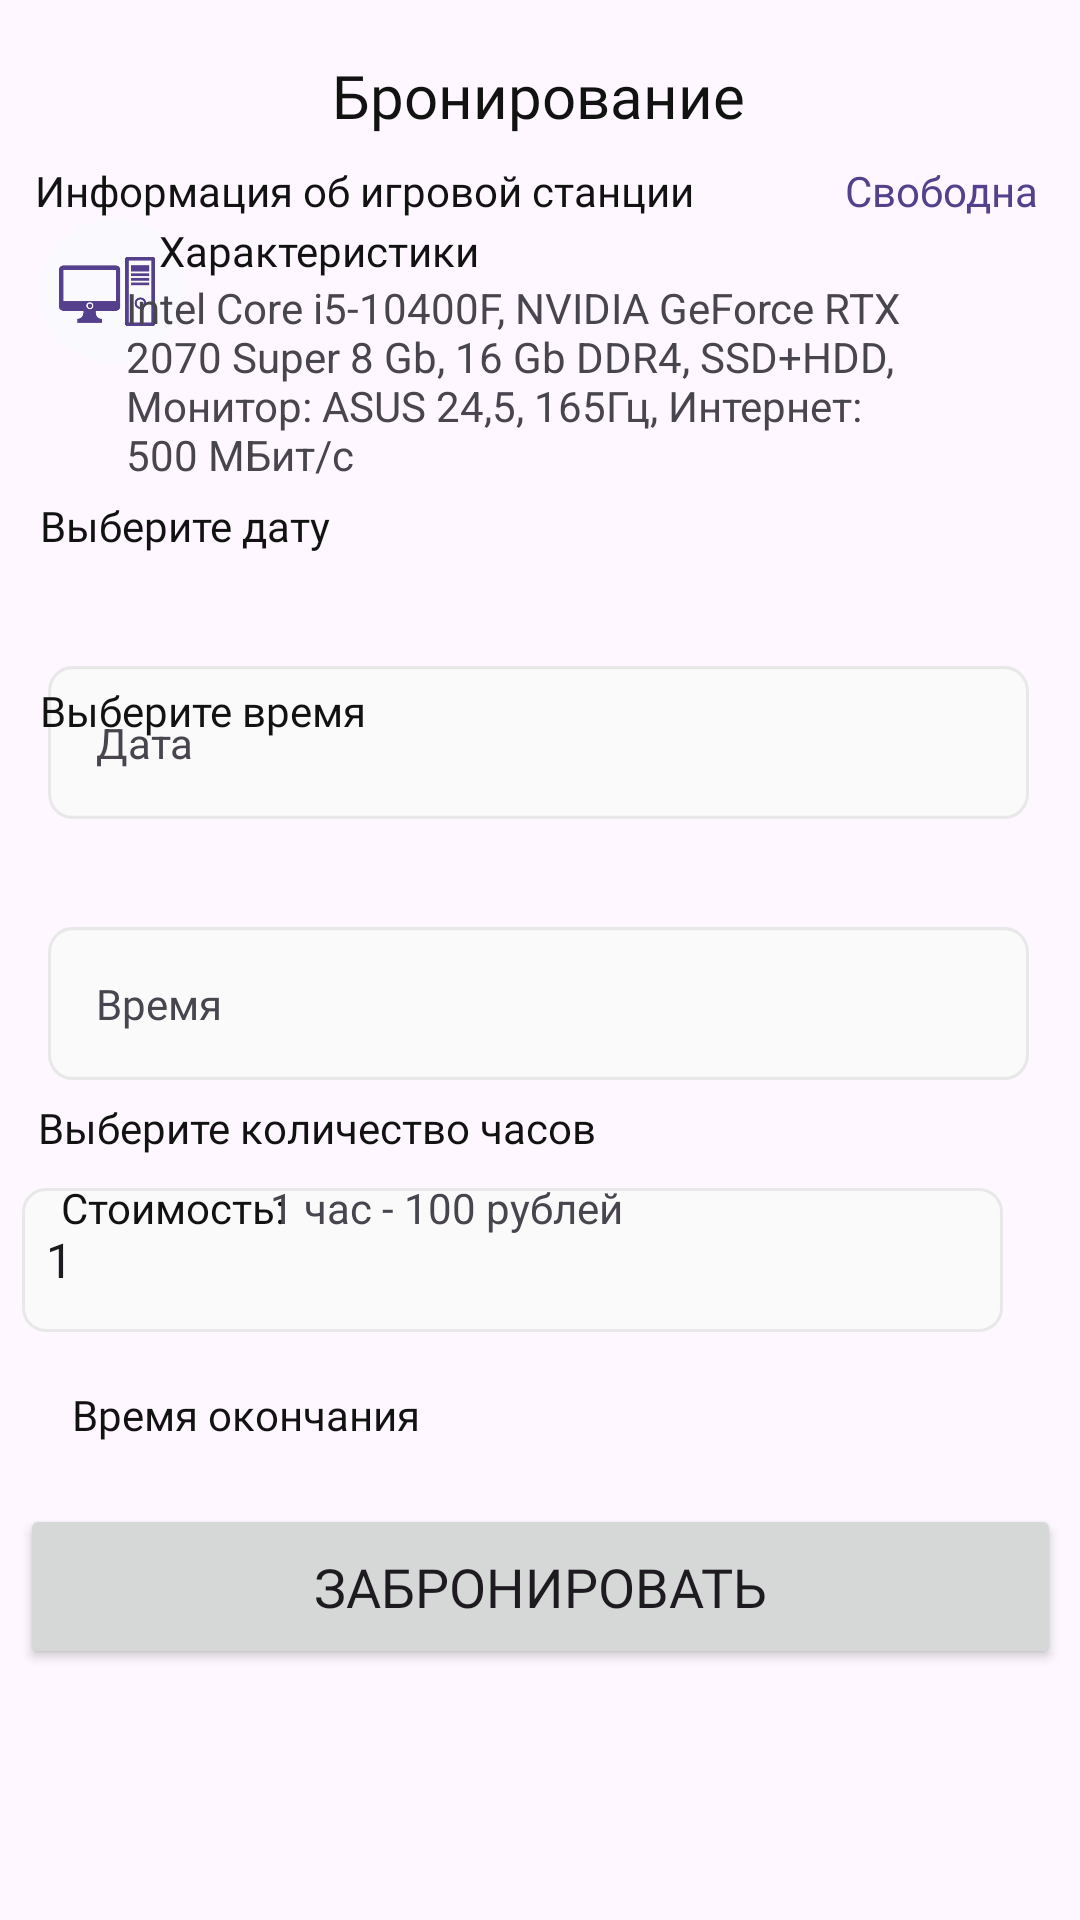

Write the Android layout XML for this screen, with the resource values it uses.
<!-- AndroidManifest.xml: application theme Theme.ExtendoGames -->
<!-- res/layout/activity_reservation.xml -->
<?xml version="1.0" encoding="utf-8"?>
<androidx.constraintlayout.widget.ConstraintLayout xmlns:android="http://schemas.android.com/apk/res/android"
    xmlns:app="http://schemas.android.com/apk/res-auto"
    xmlns:tools="http://schemas.android.com/tools"
    android:layout_width="match_parent"
    android:layout_height="match_parent">

    <TextView
        android:id="@+id/textView"
        android:layout_width="wrap_content"
        android:layout_height="wrap_content"
        android:fontFamily="@font/open_sans_condensed_bold"
        android:text="Бронирование"
        android:textSize="20sp"
        android:textColor="@color/black"
        app:layout_constraintBottom_toBottomOf="parent"
        app:layout_constraintEnd_toEndOf="parent"
        app:layout_constraintHorizontal_bias="0.498"
        app:layout_constraintStart_toStartOf="parent"
        app:layout_constraintTop_toTopOf="parent"
        app:layout_constraintVertical_bias="0.03" />

    <ImageView
        android:id="@+id/back_arrow"
        android:layout_width="wrap_content"
        android:layout_height="wrap_content"
        app:layout_constraintBottom_toBottomOf="parent"
        app:layout_constraintEnd_toEndOf="parent"
        app:layout_constraintHorizontal_bias="0.041"
        app:layout_constraintStart_toStartOf="parent"
        app:layout_constraintTop_toTopOf="parent"
        app:layout_constraintVertical_bias="0.029"
        app:srcCompat="@drawable/backarrow" />

    <ImageButton
        android:id="@+id/back_button"
        android:layout_width="48dp"
        android:layout_height="48dp"
        android:background="@android:color/transparent"
        app:layout_constraintStart_toStartOf="@id/back_arrow"
        app:layout_constraintTop_toTopOf="@id/back_arrow"
        app:layout_constraintEnd_toEndOf="@id/back_arrow"
        app:layout_constraintBottom_toBottomOf="@id/back_arrow" />

    <TextView
        android:id="@+id/textView3"
        android:layout_width="wrap_content"
        android:layout_height="wrap_content"
        android:fontFamily="@font/roboto_bold"
        android:text="Информация об игровой станции"
        android:textColor="@color/black"
        app:layout_constraintBottom_toBottomOf="parent"
        app:layout_constraintEnd_toEndOf="parent"
        app:layout_constraintHorizontal_bias="0.084"
        app:layout_constraintStart_toStartOf="parent"
        app:layout_constraintTop_toTopOf="parent"
        app:layout_constraintVertical_bias="0.087" />

    <TextView
        android:id="@+id/game_station_status"
        android:layout_width="wrap_content"
        android:layout_height="wrap_content"
        android:fontFamily="@font/roboto_medium"
        android:text="Свободна"
        android:textColor="@color/purple"
        app:layout_constraintBottom_toBottomOf="parent"
        app:layout_constraintEnd_toEndOf="parent"
        app:layout_constraintHorizontal_bias="0.953"
        app:layout_constraintStart_toStartOf="parent"
        app:layout_constraintTop_toTopOf="parent"
        app:layout_constraintVertical_bias="0.087" />

    <ImageView
        android:id="@+id/imageView2"
        android:layout_width="wrap_content"
        android:layout_height="wrap_content"
        app:layout_constraintBottom_toBottomOf="parent"
        app:layout_constraintEnd_toEndOf="parent"
        app:layout_constraintHorizontal_bias="0.044"
        app:layout_constraintStart_toStartOf="parent"
        app:layout_constraintTop_toTopOf="parent"
        app:layout_constraintVertical_bias="0.123"
        app:srcCompat="@drawable/game_station_icon" />

    <TextView
        android:id="@+id/textView5"
        android:layout_width="wrap_content"
        android:layout_height="wrap_content"
        android:text="Характеристики"
        android:fontFamily="@font/roboto_medium"
        android:textColor="@color/black"
        app:layout_constraintBottom_toBottomOf="parent"
        app:layout_constraintEnd_toEndOf="parent"
        app:layout_constraintHorizontal_bias="0.21"
        app:layout_constraintStart_toStartOf="parent"
        app:layout_constraintTop_toTopOf="parent"
        app:layout_constraintVertical_bias="0.119" />

    <TextView
        android:id="@+id/textView6"
        android:layout_width="261dp"
        android:layout_height="81dp"
        android:text="Intel Core i5-10400F, NVIDIA GeForce RTX 2070 Super 8 Gb, 16 Gb DDR4, SSD+HDD, Монитор: ASUS 24,5, 165Гц, Интернет: 500 МБит/с"
        app:layout_constraintBottom_toBottomOf="parent"
        app:layout_constraintEnd_toEndOf="parent"
        app:layout_constraintHorizontal_bias="0.423"
        app:layout_constraintStart_toStartOf="parent"
        app:layout_constraintTop_toBottomOf="@+id/textView5"
        app:layout_constraintVertical_bias="0.0" />

    <TextView
        android:id="@+id/textView_date"
        android:layout_width="wrap_content"
        android:layout_height="wrap_content"
        android:layout_marginStart="16dp"
        android:layout_marginTop="48dp"
        android:background="@drawable/field"
        android:padding="16dp"
        android:text="Дата"
        app:layout_constraintStart_toStartOf="parent"
        app:layout_constraintTop_toBottomOf="@id/textView6" />

    <Spinner
        android:id="@+id/hours_spinner"
        android:layout_width="327dp"
        android:layout_height="48dp"
        android:layout_marginTop="36dp"
        android:background="@drawable/field"
        android:entries="@array/hours_array"
        app:layout_constraintEnd_toEndOf="parent"
        app:layout_constraintHorizontal_bias="0.218"
        app:layout_constraintStart_toStartOf="parent"
        app:layout_constraintTop_toBottomOf="@id/textView_time" />

    <TextView
        android:id="@+id/textView_time"
        android:layout_width="wrap_content"
        android:layout_height="wrap_content"
        android:layout_marginStart="16dp"
        android:layout_marginTop="36dp"
        android:background="@drawable/field"
        android:fontFamily="@font/roboto"
        android:padding="16dp"
        android:text="Время"
        app:layout_constraintStart_toStartOf="parent"
        app:layout_constraintTop_toBottomOf="@id/textView_date" />

    <Button
        android:id="@+id/register_button"
        android:layout_width="347dp"
        android:layout_height="55dp"
        android:fontFamily="@font/roboto"
        android:text="Забронировать"
        android:textSize="18sp"
        app:layout_constraintBottom_toBottomOf="parent"
        app:layout_constraintEnd_toEndOf="parent"
        app:layout_constraintStart_toStartOf="parent"
        app:layout_constraintTop_toTopOf="parent"
        app:layout_constraintVertical_bias="0.857" />

    <TextView
        android:id="@+id/textView4"
        android:layout_width="wrap_content"
        android:layout_height="wrap_content"
        android:fontFamily="@font/roboto_bold"
        android:text="Выберите дату"
        android:textColor="@color/black"
        app:layout_constraintBottom_toBottomOf="parent"
        app:layout_constraintEnd_toEndOf="parent"
        app:layout_constraintHorizontal_bias="0.051"
        app:layout_constraintStart_toStartOf="parent"
        app:layout_constraintTop_toTopOf="parent"
        app:layout_constraintVertical_bias="0.267" />

    <TextView
        android:id="@+id/textView7"
        android:layout_width="wrap_content"
        android:layout_height="wrap_content"
        android:fontFamily="@font/roboto_bold"
        android:text="Выберите время"
        android:textColor="@color/black"
        app:layout_constraintBottom_toBottomOf="parent"
        app:layout_constraintEnd_toEndOf="parent"
        app:layout_constraintHorizontal_bias="0.053"
        app:layout_constraintStart_toStartOf="parent"
        app:layout_constraintTop_toTopOf="parent"
        app:layout_constraintVertical_bias="0.366" />

    <TextView
        android:id="@+id/textView8"
        android:layout_width="wrap_content"
        android:layout_height="wrap_content"
        android:fontFamily="@font/roboto_bold"
        android:text="Выберите количество часов"
        android:textColor="@color/black"
        app:layout_constraintBottom_toBottomOf="parent"
        app:layout_constraintEnd_toEndOf="parent"
        app:layout_constraintHorizontal_bias="0.072"
        app:layout_constraintStart_toStartOf="parent"
        app:layout_constraintTop_toBottomOf="@+id/textView_time"
        app:layout_constraintVertical_bias="0.024" />

    <TextView
        android:id="@+id/end_time_view"
        android:layout_width="wrap_content"
        android:layout_height="wrap_content"
        android:layout_marginStart="24dp"
        android:layout_marginTop="16dp"
        android:fontFamily="@font/roboto_bold"
        android:text="Время окончания"
        android:textColor="@color/black"
        app:layout_constraintBottom_toBottomOf="parent"
        app:layout_constraintStart_toStartOf="parent"
        app:layout_constraintTop_toBottomOf="@id/hours_spinner"
        app:layout_constraintVertical_bias="0.012" />

    <TextView
        android:id="@+id/textView9"
        android:layout_width="wrap_content"
        android:layout_height="wrap_content"
        android:fontFamily="@font/roboto_medium"
        android:text="Стоимость:"
        android:textColor="@color/black"
        app:layout_constraintBottom_toBottomOf="parent"
        app:layout_constraintEnd_toEndOf="parent"
        app:layout_constraintHorizontal_bias="0.071"
        app:layout_constraintStart_toStartOf="parent"
        app:layout_constraintTop_toTopOf="parent"
        app:layout_constraintVertical_bias="0.633" />

    <TextView
        android:id="@+id/cost_per_hour_view"
        android:layout_width="wrap_content"
        android:layout_height="wrap_content"
        android:text="1 час - 100 рублей"
        app:layout_constraintBottom_toBottomOf="parent"
        app:layout_constraintEnd_toEndOf="parent"
        app:layout_constraintHorizontal_bias="0.372"
        app:layout_constraintStart_toStartOf="parent"
        app:layout_constraintTop_toTopOf="parent"
        app:layout_constraintVertical_bias="0.633" />

</androidx.constraintlayout.widget.ConstraintLayout>
<!-- resources referenced by this layout -->
<resources>
  <string-array name="hours_array">
          <item>1</item>
          <item>2</item>
          <item>3</item>
          <item>4</item>
          <item>5</item>
          <item>6</item>
          <item>7</item>
          <item>8</item>
          <item>9</item>
          <item>10</item>
          <item>11</item>
          <item>12</item>
          <item>13</item>
          <item>14</item>
          <item>15</item>
          <item>16</item>
          <item>17</item>
          <item>18</item>
          <item>19</item>
          <item>20</item>
          <item>21</item>
          <item>22</item>
          <item>23</item>
          <item>24</item>
      </string-array>
  <color name="black">#121212</color>
  <color name="purple">#54408C</color>
  <!-- drawable field (drawable) -->
  <vector xmlns:android="http://schemas.android.com/apk/res/android"
      android:width="327dp"
      android:height="48dp"
      android:viewportWidth="327"
      android:viewportHeight="48">
    <path
        android:strokeWidth="1"
        android:pathData="M8,0.5L319,0.5A7.5,7.5 0,0 1,326.5 8L326.5,40A7.5,7.5 0,0 1,319 47.5L8,47.5A7.5,7.5 0,0 1,0.5 40L0.5,8A7.5,7.5 0,0 1,8 0.5z"
        android:fillColor="#FAFAFA"
        android:strokeColor="#E8E8E8"/>
  </vector>
  <!-- drawable game_station_icon (drawable) -->
  <vector xmlns:android="http://schemas.android.com/apk/res/android"
      android:width="48dp"
      android:height="49dp"
      android:viewportWidth="48"
      android:viewportHeight="49">
    <path
        android:pathData="M24,24.361m-24,0a24,24 0,1 1,48 0a24,24 0,1 1,-48 0"
        android:fillColor="#FAF9FD"/>
    <path
        android:pathData="M36.063,19.37H29.989V18.447H36.063V19.37ZM36.063,19.973H29.989V20.898H36.063V19.973ZM36.06,15.783H29.995V17.818H36.06V15.783ZM38,13.595V35.407C37.999,35.734 37.729,36 37.396,36H28.659C28.325,36 28.055,35.734 28.055,35.406V13.595C28.055,13.267 28.325,13 28.659,13H37.396C37.729,13 38,13.267 38,13.595ZM36.792,14.187H29.261V34.812H36.792V14.187ZM36.063,21.5H29.989V22.422H36.063V21.5ZM35.075,28.382C35.075,29.446 34.202,30.303 33.125,30.303C32.047,30.303 31.174,29.445 31.174,28.382C31.174,27.322 32.048,26.461 33.125,26.461C34.202,26.461 35.075,27.323 35.075,28.382ZM34.371,28.382C34.371,27.705 33.813,27.154 33.124,27.154C32.435,27.154 31.877,27.704 31.877,28.382C31.877,29.059 32.435,29.608 33.124,29.608C33.813,29.608 34.371,29.059 34.371,28.382ZM26.396,17.184V29.547C26.396,30.292 25.787,30.896 25.038,30.896H18.254C18.254,30.896 17.869,33.594 20.311,33.594V34.944H18.254H14.143H12.086V33.596C14.437,33.596 14.143,30.897 14.143,30.897H7.362C6.61,30.897 6,30.294 6,29.549V17.184C6,16.439 6.61,15.839 7.362,15.839H25.037C25.787,15.839 26.396,16.439 26.396,17.184ZM17.466,29.246C17.466,28.607 16.939,28.09 16.29,28.09C15.641,28.09 15.113,28.607 15.113,29.246C15.113,29.885 15.64,30.404 16.29,30.404C16.94,30.404 17.466,29.885 17.466,29.246ZM24.94,17.27H7.458V27.694H24.939L24.94,17.27ZM16.302,28.522C15.899,28.522 15.573,28.844 15.573,29.24C15.573,29.637 15.9,29.959 16.302,29.959C16.705,29.959 17.032,29.637 17.032,29.24C17.032,28.844 16.706,28.522 16.302,28.522Z"
        android:fillColor="#54408C"/>
  </vector>
  <style name="Theme.ExtendoGames" parent="Base.Theme.ExtendoGames" />
  <style name="Base.Theme.ExtendoGames" parent="Theme.Material3.DayNight.NoActionBar">
          
          
      </style>
</resources>
